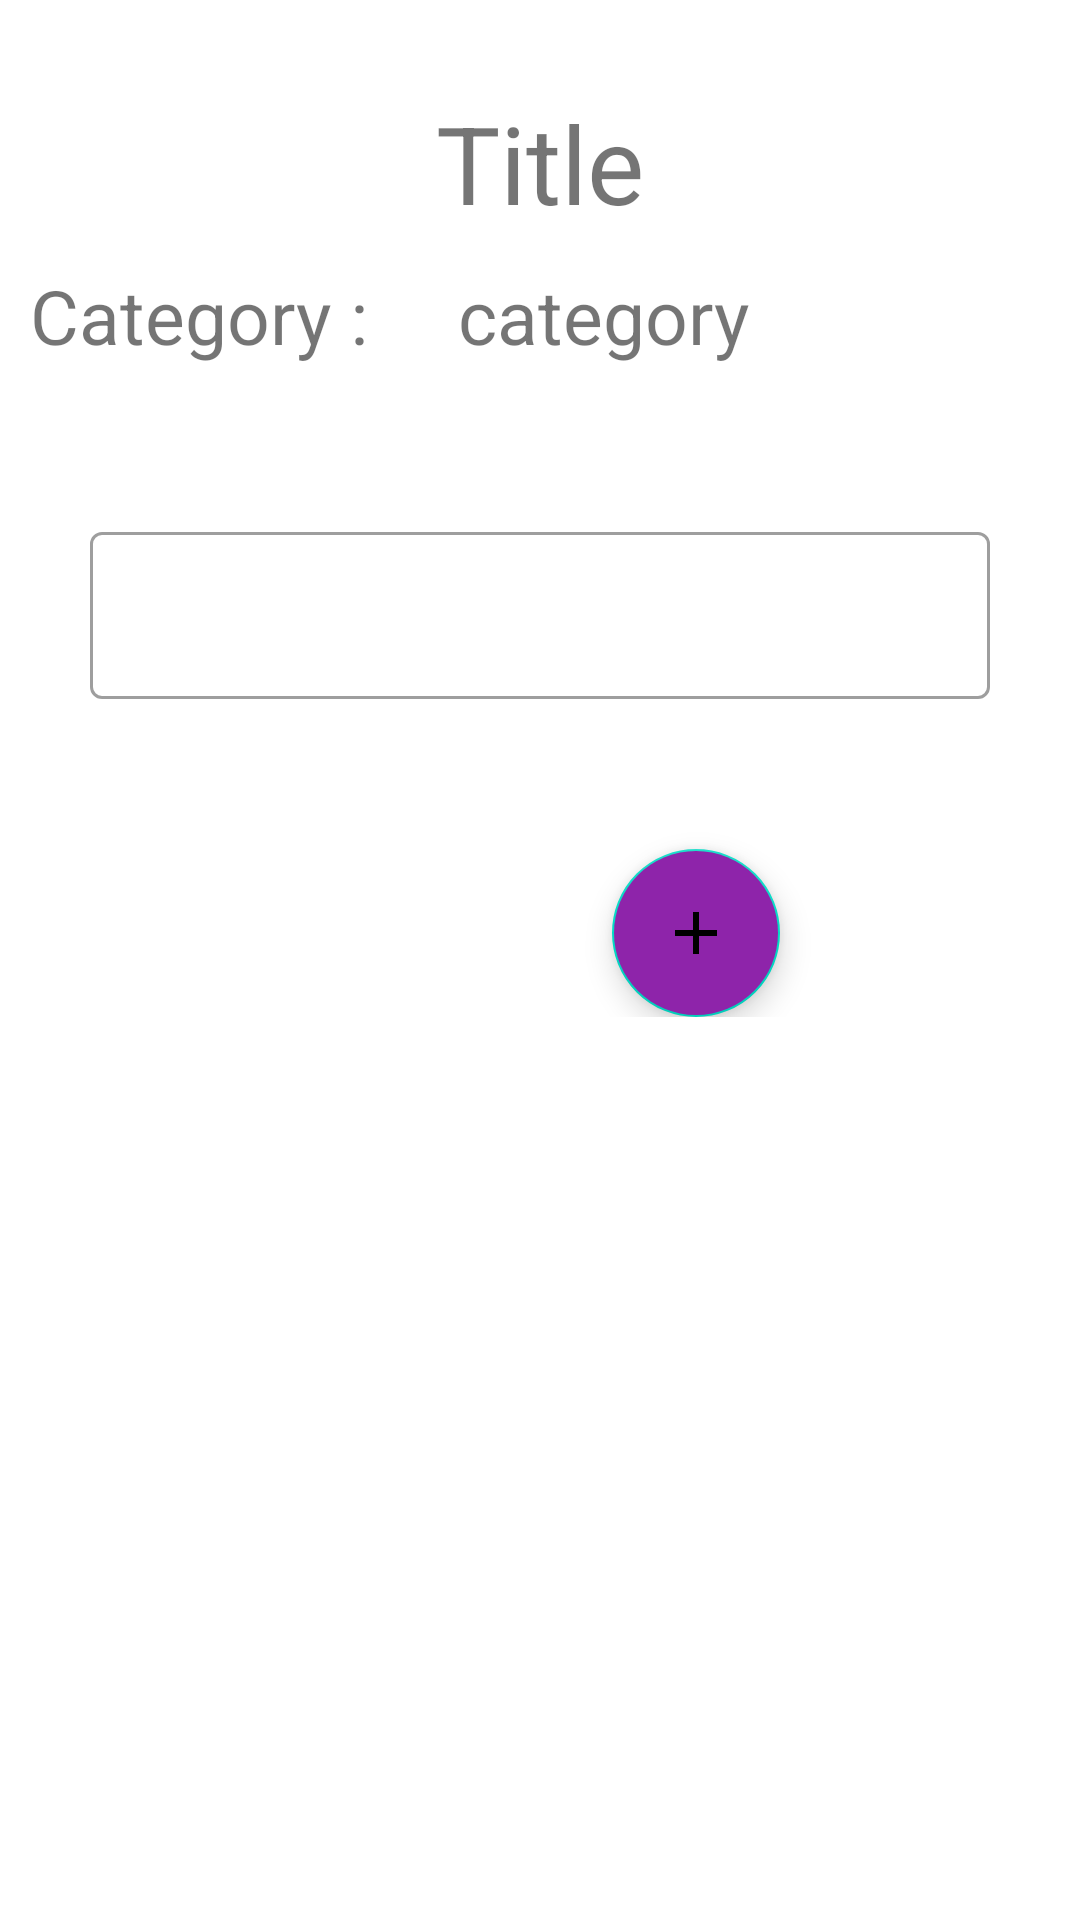

Reconstruct the res/layout file that produces this screen, plus the resources it refers to.
<!-- AndroidManifest.xml: application theme Theme.WriteOut -->
<!-- res/layout/fragment_your_article_display.xml -->
<?xml version="1.0" encoding="utf-8"?>
<LinearLayout xmlns:android="http://schemas.android.com/apk/res/android"
    xmlns:tools="http://schemas.android.com/tools"
    android:layout_width="match_parent"
    android:layout_height="match_parent"
    android:orientation="vertical"
    tools:context=".yourArticleDisplayFragment">

    <ScrollView
        android:layout_width="match_parent"
        android:layout_height="match_parent">

        <LinearLayout
            android:layout_width="match_parent"
            android:layout_height="match_parent"
            android:gravity="center"
            android:orientation="vertical">

            <TextView
                android:id="@+id/tv_title"
                android:layout_width="match_parent"
                android:layout_height="wrap_content"
                android:layout_marginTop="30dp"
                android:text="Title"
                android:textAlignment="center"
                android:textSize="36sp" />

            <LinearLayout
                android:layout_marginTop="10dp"
                android:layout_width="match_parent"
                android:layout_height="wrap_content"
                android:orientation="horizontal">

                <TextView
                    android:layout_width="wrap_content"
                    android:layout_height="wrap_content"
                    android:layout_marginLeft="10dp"
                    android:text="Category :"
                    android:textSize="25sp" />

                <TextView
                    android:id="@+id/tv_category"
                    android:layout_width="wrap_content"
                    android:layout_height="wrap_content"
                    android:layout_marginLeft="30dp"
                    android:text="category"
                    android:textSize="25sp" />

            </LinearLayout>


            <com.google.android.material.textfield.TextInputLayout
                style="@style/Widget.MaterialComponents.TextInputLayout.OutlinedBox"
                android:layout_width="wrap_content"
                android:layout_height="wrap_content"
                android:layout_marginTop="50dp"
                android:layout_marginBottom="50dp">

                <com.google.android.material.textfield.TextInputEditText
                    android:layout_width="300dp"
                    android:layout_height="wrap_content"
                    android:editable="false"
                    tools:ignore="Deprecated,SpeakableTextPresentCheck"
                    android:id="@+id/etarticle"/>
            </com.google.android.material.textfield.TextInputLayout>
            <com.google.android.material.floatingactionbutton.FloatingActionButton
                android:layout_width="wrap_content"
                android:layout_height="wrap_content"
                android:backgroundTint="#8E24AA"
                android:clickable="true"
                android:layout_gravity="end"
                android:layout_marginRight="100dp"
                android:contentDescription="@string/submit"
                android:src="@drawable/ic_baseline_add_24" />


        </LinearLayout>


    </ScrollView>



</LinearLayout>
<!-- resources referenced by this layout -->
<resources>
  <!-- drawable ic_baseline_add_24 (drawable) -->
  <vector android:height="24dp" android:tint="#FAFAF9"
      android:viewportHeight="24" android:viewportWidth="24"
      android:width="24dp" xmlns:android="http://schemas.android.com/apk/res/android">
      <path android:fillColor="@android:color/white" android:pathData="M19,13h-6v6h-2v-6H5v-2h6V5h2v6h6v2z"/>
  </vector>
  <string name="submit">submit</string>
  <style name="Theme.WriteOut" parent="Theme.MaterialComponents.DayNight.DarkActionBar">
  
          
          <item name="colorPrimary">#F36A48</item>
          <item name="colorPrimaryVariant">@color/purple_700</item>
          <item name="colorOnPrimary">@color/white</item>
          
          <item name="colorSecondary">@color/teal_200</item>
          <item name="colorSecondaryVariant">@color/teal_700</item>
          <item name="colorOnSecondary">@color/black</item>
          
          <item name="android:statusBarColor" tools:targetApi="l">?attr/colorPrimaryVariant</item>
          
      </style>
  <color name="purple_700">#F4511E</color>
  <color name="white">#FFFFFFFF</color>
  <color name="teal_200">#FF03DAC5</color>
  <color name="teal_700">#FF018786</color>
  <color name="black">#FF000000</color>
</resources>
